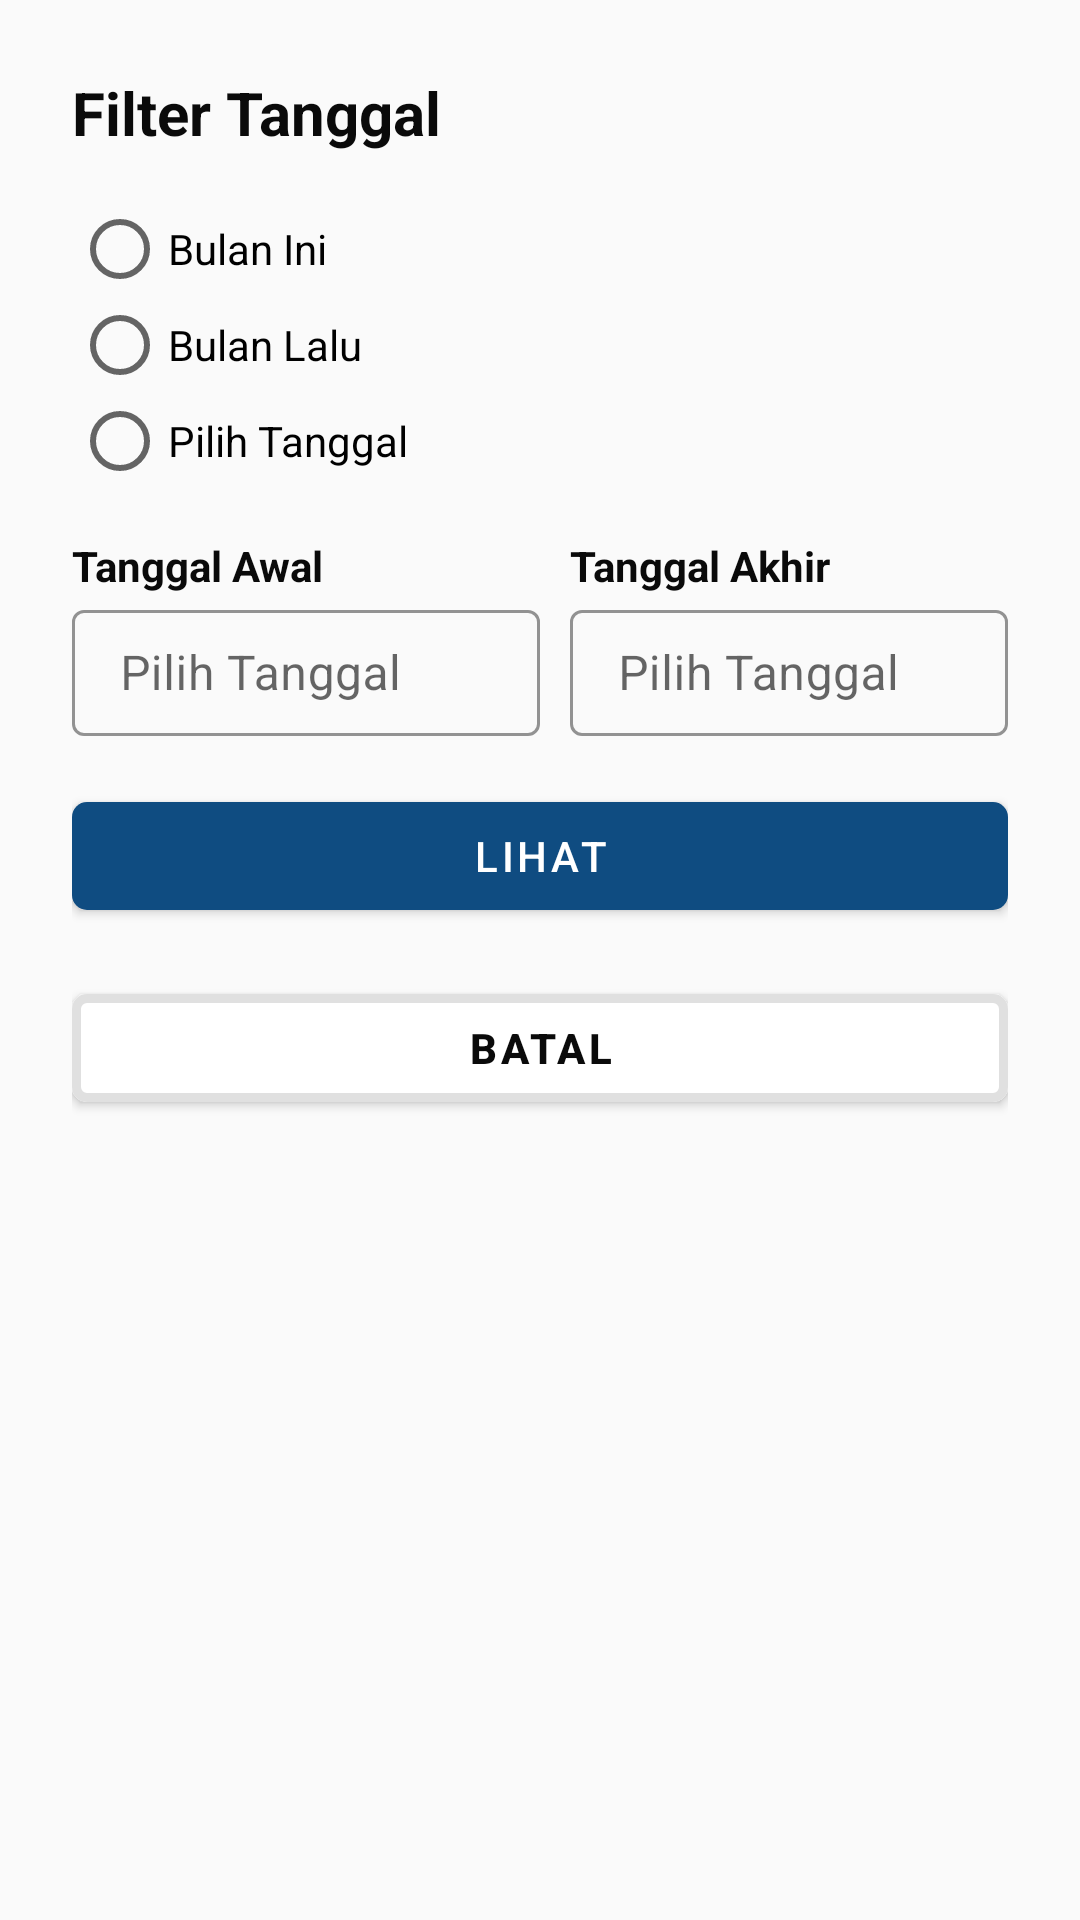

Android layout source for this screen:
<!-- AndroidManifest.xml: application theme AppTheme -->
<!-- res/layout/filter_co.xml -->
<?xml version="1.0" encoding="utf-8"?>
<LinearLayout
    xmlns:android="http://schemas.android.com/apk/res/android"
    android:layout_width="match_parent"
    android:layout_height="wrap_content"
    android:orientation="vertical"
    xmlns:sweet="http://schemas.android.com/apk/res-auto"
    android:padding="24dp">
    <TextView
        android:layout_width="match_parent"
        android:layout_height="wrap_content"
        android:text="Filter Tanggal"
        android:textSize="20sp"
        android:textStyle="bold"
        android:textColor="#0A0A0A"/>

    <RadioGroup
        android:id="@+id/filterbulantanggal"
        android:layout_marginTop="16dp"
        android:layout_width="wrap_content"
        android:layout_height="wrap_content">
        <RadioButton
            android:id="@+id/bulanini"
            android:layout_width="wrap_content"
            android:layout_height="wrap_content"
            android:text="Bulan Ini"/>
        <RadioButton
            android:id="@+id/bulanlalu"
            android:layout_width="wrap_content"
            android:layout_height="wrap_content"
            android:text="Bulan Lalu"/>
        <RadioButton
            android:id="@+id/pilihtanggal"
            android:layout_width="wrap_content"
            android:layout_height="wrap_content"
            android:text="Pilih Tanggal"/>
    </RadioGroup>

    <LinearLayout
        android:id="@+id/layouttanggal"
        android:layout_marginTop="16dp"
        android:layout_width="match_parent"
        android:layout_height="wrap_content">
        <LinearLayout
            android:layout_weight="1"
            android:layout_width="match_parent"
            android:layout_height="wrap_content"
            android:orientation="vertical">

            <TextView
                android:layout_width="wrap_content"
                android:layout_height="wrap_content"
                android:text="Tanggal Awal"
                android:textSize="14sp"
                android:textStyle="bold"
                android:textColor="#0A0A0A"/>

            <com.google.android.material.textfield.TextInputLayout
                style="@style/Widget.MaterialComponents.TextInputLayout.OutlinedBox.Dense"
                android:layout_width="match_parent"
                android:layout_height="wrap_content"
                sweet:boxCornerRadiusBottomEnd="4dp"
                sweet:boxCornerRadiusBottomStart="4dp"
                sweet:boxCornerRadiusTopEnd="4dp"
                sweet:boxCornerRadiusTopStart="4dp"
                sweet:boxStrokeColor="#0F4C81"
                android:layout_toLeftOf="@id/buttonFilter"
                sweet:endIconMode="custom">

                <EditText
                    android:id="@+id/tanggalawal"
                    android:layout_width="match_parent"
                    android:layout_height="42dp"
                    android:longClickable="false"
                    android:focusable="false"
                    android:layout_gravity="center_horizontal"
                    android:autofillHints=""
                    android:hint="Pilih Tanggal"
                    android:paddingLeft="10dp"
                    android:singleLine="true"
                    android:textSize="16dp"
                    />
            </com.google.android.material.textfield.TextInputLayout>


        </LinearLayout>

        <LinearLayout
            android:layout_marginLeft="10dp"
            android:layout_weight="1"
            android:layout_alignParentRight="true"
            android:layout_width="match_parent"
            android:layout_height="wrap_content"
            android:orientation="vertical">

            <TextView
                android:layout_width="wrap_content"
                android:layout_height="wrap_content"
                android:text="Tanggal Akhir"
                android:textSize="14sp"
                android:textStyle="bold"
                android:textColor="#0A0A0A"/>

            <com.google.android.material.textfield.TextInputLayout
                style="@style/Widget.MaterialComponents.TextInputLayout.OutlinedBox.Dense"
                android:layout_width="match_parent"
                android:layout_height="wrap_content"
                sweet:boxCornerRadiusBottomEnd="4dp"
                sweet:boxCornerRadiusBottomStart="4dp"
                sweet:boxCornerRadiusTopEnd="4dp"
                sweet:boxCornerRadiusTopStart="4dp"
                sweet:boxStrokeColor="#0F4C81"
                android:layout_toLeftOf="@id/buttonFilter"
                sweet:endIconMode="custom">

                <EditText
                    android:id="@+id/tanggalakhir"
                    android:layout_width="match_parent"
                    android:layout_height="42dp"
                    android:longClickable="false"
                    android:focusable="false"
                    android:layout_gravity="center_horizontal"
                    android:autofillHints=""
                    android:hint="Pilih Tanggal"
                    android:paddingLeft="10dp"
                    android:singleLine="true"
                    android:textSize="16dp"
                    />
            </com.google.android.material.textfield.TextInputLayout>


        </LinearLayout>

    </LinearLayout>

    <com.google.android.material.button.MaterialButton
        android:id="@+id/lihat"
        sweet:cornerRadius="5dp"
        sweet:backgroundTint="#0F4C81"
        android:text="Lihat"
        android:layout_marginTop="16dp"
        android:layout_width="match_parent"
        android:layout_height="wrap_content"/>

    <com.google.android.material.button.MaterialButton
        android:id="@+id/batal"
        sweet:cornerRadius="5dp"
        sweet:backgroundTint="#FFFFFF"
        sweet:strokeColor="#E0E0E0"
        sweet:strokeWidth="3dp"
        android:text="Batal"
        android:textColor="#0A0A0A"
        android:textStyle="bold"
        android:layout_marginTop="16dp"
        android:layout_width="match_parent"
        android:layout_height="wrap_content"/>

</LinearLayout>
<!-- resources referenced by this layout -->
<resources>
  <style name="AppTheme" parent="Theme.MaterialComponents.Light.NoActionBar.Bridge">
          
          <item name="colorPrimary">#0F4C81</item>
          <item name="colorPrimaryDark">#0F4C81</item>
          <item name="colorAccent">#0F4C81</item>
      </style>
</resources>
